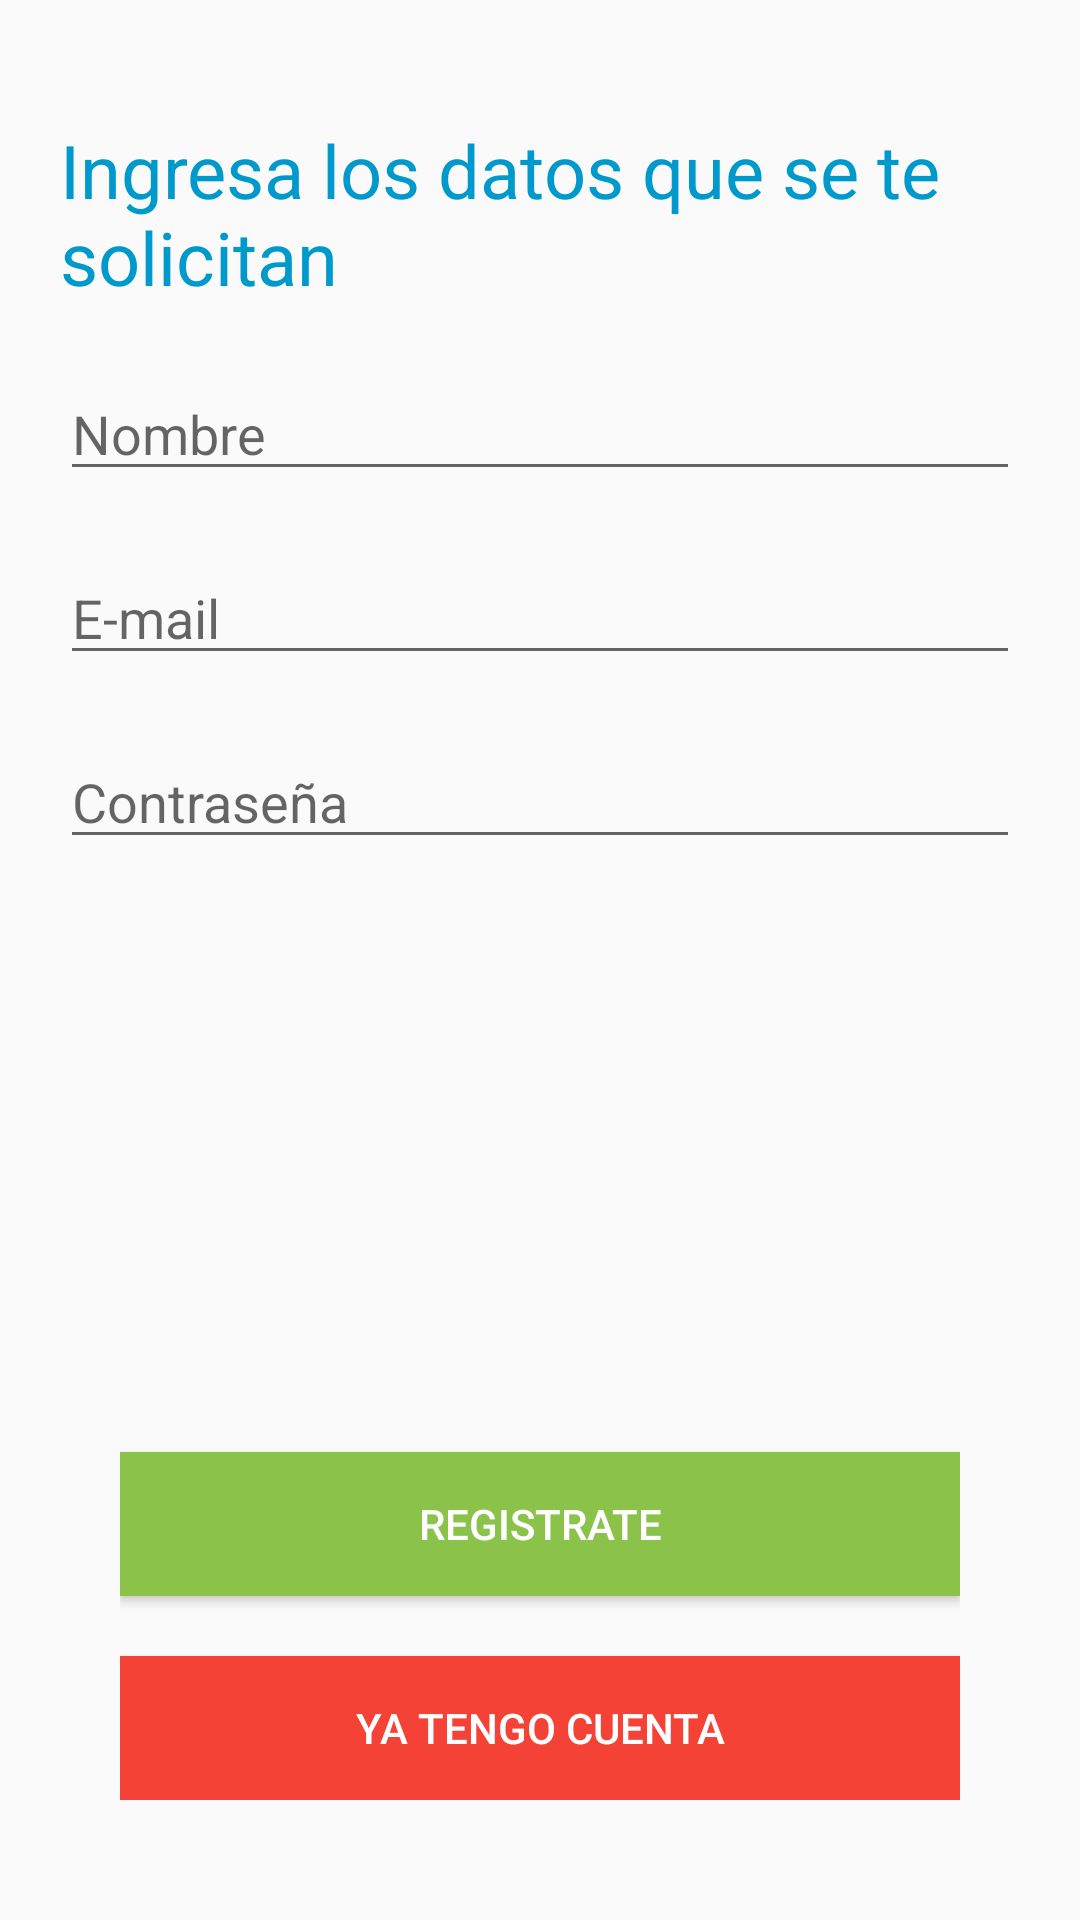

The Android layout XML behind this screen, and the referenced resources:
<!-- AndroidManifest.xml: activity theme Theme.Design.Light -->
<!-- res/layout/activity_registro.xml -->
<?xml version="1.0" encoding="utf-8"?>
<LinearLayout xmlns:android="http://schemas.android.com/apk/res/android"
    xmlns:app="http://schemas.android.com/apk/res-auto"
    xmlns:tools="http://schemas.android.com/tools"
    android:layout_width="match_parent"
    android:layout_height="match_parent"
    android:padding="20dp"
    android:orientation="vertical"
    tools:context=".RegistroActivity">

    <TextView
        android:layout_width="match_parent"
        android:layout_height="wrap_content"
        android:text="Ingresa los datos que se te solicitan"
        android:textColor="@android:color/holo_blue_dark"
        android:layout_marginTop="20dp"
        android:textSize="12pt"/>
    <EditText
        android:id="@+id/etNombre"
        android:layout_width="match_parent"
        android:layout_height="wrap_content"
        android:layout_marginTop="20dp"
        android:hint="Nombre"/>
    <EditText
        android:id="@+id/etEmail"
        android:layout_width="match_parent"
        android:layout_height="wrap_content"
        android:hint="E-mail"
        android:inputType="textEmailAddress"
        android:layout_marginTop="20dp"/>
    <EditText
        android:id="@+id/etContraseña"
        android:layout_width="match_parent"
        android:layout_height="wrap_content"
        android:hint="Contraseña"
        android:inputType="textPassword"
        android:layout_marginTop="20dp"/>
    <LinearLayout
        android:layout_width="match_parent"
        android:layout_height="match_parent"
        android:orientation="vertical"
        android:padding="20dp"
        android:gravity="bottom">
        <Button
            android:id="@+id/btnRegistro"
            android:layout_width="match_parent"
            android:layout_height="wrap_content"
            android:text="Registrate"
            android:textColor="@android:color/white"
            android:background="#8BC34A"/>
        <Button
            android:id="@+id/btnIniciar"
            android:layout_width="match_parent"
            android:layout_height="wrap_content"
            android:text="Ya tengo cuenta"
            android:textColor="@android:color/white"
            android:layout_marginTop="20dp"
            android:background="#F44336"/>
    </LinearLayout>





</LinearLayout>
<!-- resources referenced by this layout -->
<resources>

</resources>
